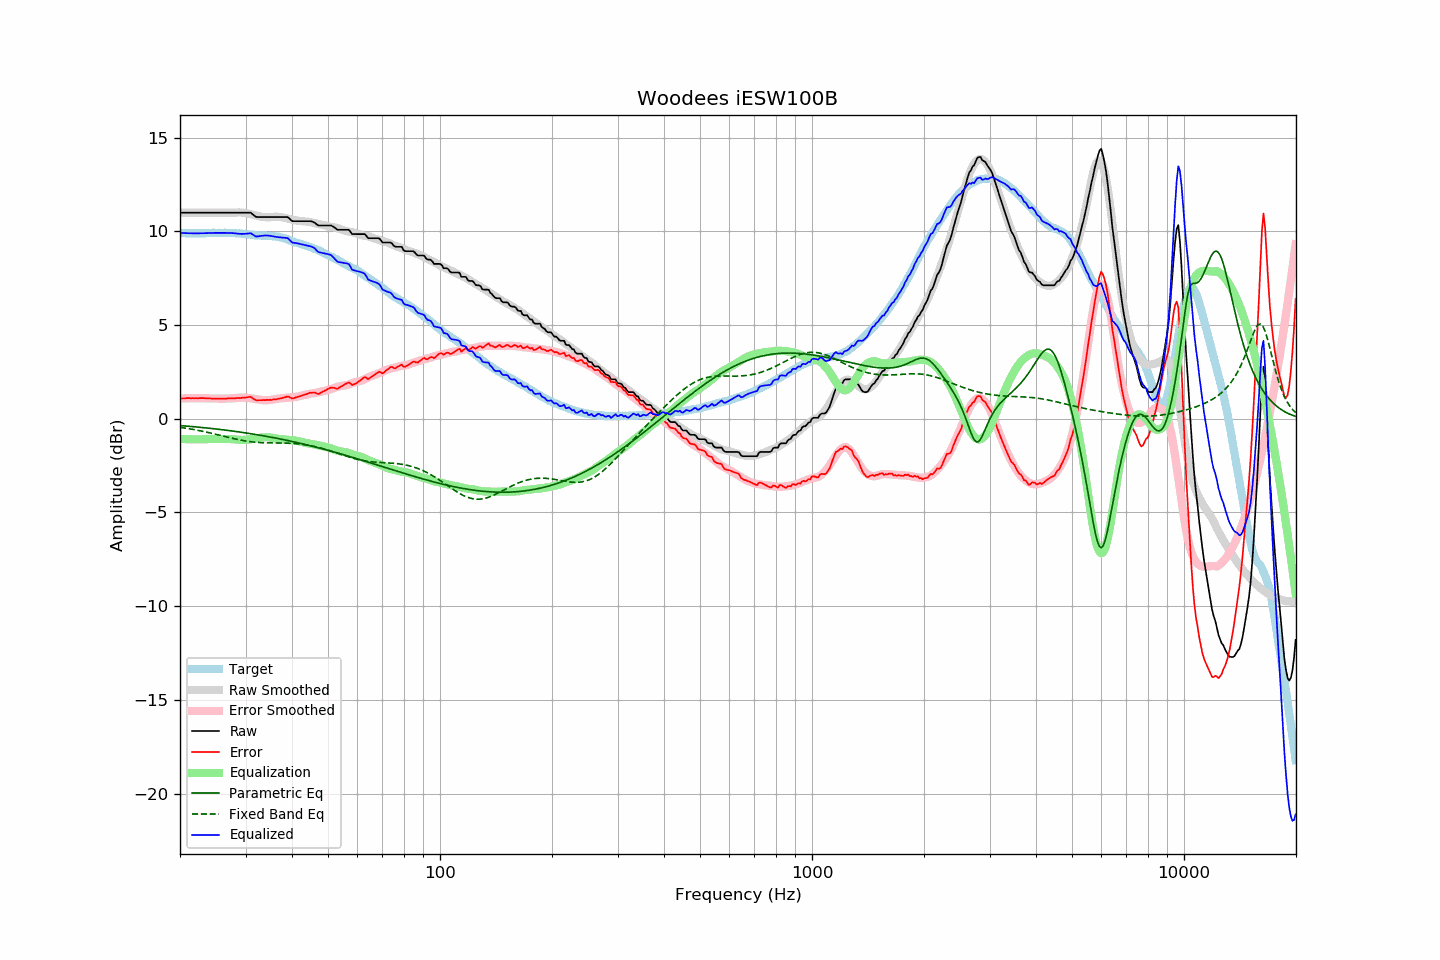

Data behind this chart, as committed beside it:
frequency, raw, error, smoothed, error_smoothed, equalization, parametric_eq, fixed_band_eq, equalized_raw, equalized_smoothed, target
20.00, 10.99, 1.07, 10.99, 1.07, -1.07, -0.36, -0.46, 9.92, 9.92, 9.92
20.20, 10.99, 1.08, 10.99, 1.08, -1.08, -0.37, -0.47, 9.91, 9.91, 9.91
20.40, 10.99, 1.08, 10.99, 1.08, -1.08, -0.38, -0.48, 9.91, 9.91, 9.91
20.61, 10.99, 1.08, 10.99, 1.09, -1.09, -0.38, -0.50, 9.90, 9.90, 9.91
20.81, 10.99, 1.10, 10.99, 1.09, -1.09, -0.39, -0.51, 9.90, 9.90, 9.89
21.02, 10.99, 1.10, 10.99, 1.09, -1.09, -0.40, -0.52, 9.90, 9.90, 9.89
21.23, 10.99, 1.10, 10.99, 1.10, -1.10, -0.41, -0.54, 9.90, 9.90, 9.89
21.44, 10.99, 1.09, 10.99, 1.10, -1.10, -0.41, -0.55, 9.89, 9.89, 9.90
21.66, 10.99, 1.10, 10.99, 1.10, -1.10, -0.42, -0.57, 9.89, 9.89, 9.89
21.87, 10.99, 1.09, 10.99, 1.10, -1.10, -0.43, -0.58, 9.89, 9.89, 9.90
22.09, 10.99, 1.10, 10.99, 1.10, -1.10, -0.44, -0.60, 9.89, 9.89, 9.89
22.31, 10.99, 1.09, 10.99, 1.10, -1.10, -0.44, -0.62, 9.89, 9.89, 9.90
22.54, 10.99, 1.10, 10.99, 1.10, -1.10, -0.45, -0.63, 9.89, 9.89, 9.89
22.76, 10.99, 1.10, 10.99, 1.10, -1.10, -0.46, -0.65, 9.89, 9.89, 9.89
22.99, 10.99, 1.10, 10.99, 1.09, -1.09, -0.47, -0.67, 9.90, 9.90, 9.89
23.22, 10.99, 1.10, 10.99, 1.09, -1.09, -0.48, -0.69, 9.90, 9.90, 9.89
23.45, 10.99, 1.09, 10.99, 1.09, -1.09, -0.49, -0.70, 9.90, 9.90, 9.90
23.69, 10.99, 1.09, 10.99, 1.09, -1.09, -0.50, -0.72, 9.90, 9.90, 9.90
23.92, 10.99, 1.09, 10.99, 1.09, -1.09, -0.50, -0.74, 9.90, 9.90, 9.90
24.16, 10.99, 1.08, 10.99, 1.08, -1.08, -0.51, -0.76, 9.91, 9.91, 9.91
24.40, 10.99, 1.07, 10.99, 1.08, -1.08, -0.52, -0.78, 9.91, 9.91, 9.92
24.65, 10.99, 1.07, 10.99, 1.08, -1.08, -0.53, -0.80, 9.91, 9.91, 9.92
24.89, 10.99, 1.07, 10.99, 1.08, -1.08, -0.54, -0.82, 9.91, 9.91, 9.92
25.14, 10.99, 1.08, 10.99, 1.07, -1.07, -0.55, -0.84, 9.92, 9.92, 9.91
25.39, 10.99, 1.07, 10.99, 1.07, -1.07, -0.56, -0.87, 9.92, 9.92, 9.92
25.65, 10.99, 1.07, 10.99, 1.07, -1.07, -0.57, -0.89, 9.92, 9.92, 9.92
25.91, 10.99, 1.08, 10.99, 1.07, -1.07, -0.58, -0.91, 9.92, 9.92, 9.91
26.16, 10.99, 1.07, 10.99, 1.07, -1.07, -0.59, -0.93, 9.92, 9.92, 9.92
26.43, 10.99, 1.07, 10.99, 1.07, -1.07, -0.60, -0.95, 9.92, 9.92, 9.92
26.69, 10.99, 1.07, 10.99, 1.08, -1.08, -0.61, -0.97, 9.91, 9.91, 9.92
26.96, 10.99, 1.09, 10.99, 1.08, -1.08, -0.63, -0.99, 9.91, 9.91, 9.90
27.23, 10.99, 1.09, 10.99, 1.08, -1.08, -0.64, -1.01, 9.91, 9.91, 9.90
27.50, 10.99, 1.09, 10.99, 1.09, -1.09, -0.65, -1.03, 9.90, 9.90, 9.90
27.77, 10.99, 1.08, 10.99, 1.09, -1.09, -0.66, -1.05, 9.90, 9.90, 9.91
28.05, 10.99, 1.09, 10.99, 1.10, -1.10, -0.67, -1.07, 9.89, 9.90, 9.90
28.33, 10.99, 1.10, 11.00, 1.11, -1.11, -0.68, -1.09, 9.88, 9.89, 9.89
28.62, 10.99, 1.11, 11.01, 1.12, -1.12, -0.69, -1.11, 9.87, 9.89, 9.88
28.90, 10.99, 1.10, 11.01, 1.13, -1.13, -0.71, -1.13, 9.86, 9.88, 9.89
29.19, 10.99, 1.11, 11.00, 1.13, -1.13, -0.72, -1.14, 9.86, 9.87, 9.88
29.48, 10.99, 1.13, 11.00, 1.13, -1.13, -0.73, -1.16, 9.86, 9.87, 9.86
29.78, 10.99, 1.13, 10.99, 1.13, -1.13, -0.74, -1.18, 9.86, 9.86, 9.86
30.08, 10.99, 1.13, 10.97, 1.12, -1.12, -0.76, -1.19, 9.87, 9.85, 9.86
30.38, 10.99, 1.15, 10.95, 1.11, -1.11, -0.77, -1.20, 9.88, 9.84, 9.84
30.68, 10.99, 1.16, 10.93, 1.10, -1.10, -0.78, -1.22, 9.89, 9.83, 9.83
30.99, 10.99, 1.17, 10.91, 1.09, -1.09, -0.80, -1.23, 9.90, 9.82, 9.82
31.30, 10.92, 1.11, 10.89, 1.08, -1.08, -0.81, -1.24, 9.84, 9.81, 9.81
31.61, 10.85, 1.05, 10.87, 1.07, -1.07, -0.82, -1.25, 9.78, 9.80, 9.80
31.93, 10.78, 1.00, 10.85, 1.05, -1.05, -0.84, -1.25, 9.73, 9.80, 9.78
32.24, 10.76, 0.97, 10.83, 1.04, -1.04, -0.85, -1.26, 9.72, 9.79, 9.79
32.57, 10.76, 0.99, 10.81, 1.02, -1.02, -0.87, -1.27, 9.74, 9.78, 9.77
32.89, 10.76, 0.99, 10.79, 1.01, -1.01, -0.88, -1.27, 9.75, 9.78, 9.77
33.22, 10.76, 0.99, 10.77, 1.00, -1.00, -0.90, -1.28, 9.76, 9.77, 9.77
33.55, 10.76, 1.00, 10.76, 0.99, -0.99, -0.91, -1.28, 9.77, 9.77, 9.76
33.89, 10.76, 0.99, 10.75, 0.99, -0.99, -0.93, -1.28, 9.78, 9.76, 9.77
34.23, 10.76, 1.01, 10.74, 0.98, -0.98, -0.94, -1.29, 9.78, 9.76, 9.75
34.57, 10.76, 1.00, 10.74, 0.99, -0.99, -0.96, -1.29, 9.77, 9.76, 9.76
34.92, 10.76, 1.01, 10.75, 1.00, -1.00, -0.97, -1.29, 9.76, 9.75, 9.75
35.27, 10.76, 1.00, 10.76, 1.02, -1.02, -0.99, -1.29, 9.75, 9.74, 9.76
35.62, 10.76, 1.03, 10.77, 1.03, -1.03, -1.01, -1.29, 9.73, 9.74, 9.73
35.97, 10.76, 1.03, 10.78, 1.05, -1.05, -1.02, -1.29, 9.71, 9.73, 9.73
... 635 more rows
